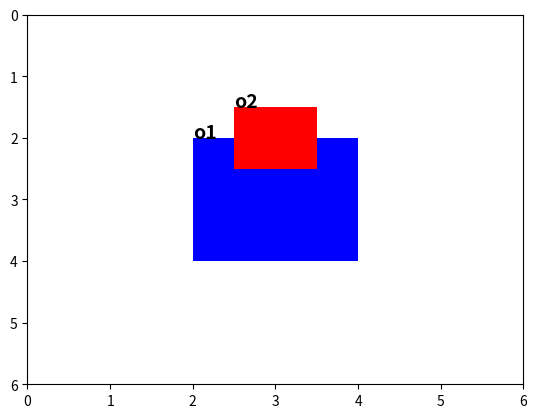

Source code (Python):
#!/usr/bin/python

# import numpy as np
from matplotlib import pyplot as plt
from matplotlib.patches import Rectangle

class Dbg(object):
    def __init__(self):
        pass

    def return_bounding_box_2d(self, x, y, xsize, ysize):
        """Return the bounding box

        :param x: x center
        :param y: y center
        :param xsize: x size
        :param ysize: y size
        :return: list(x1, y1, x2, y2) where (x1, y1) and (x2, y2) are the coordinates of the diagonal points of the
                bounding box depending on your coordinates frame
        """
        if xsize <= 0 or ysize <= 0:
            print("ERROR: can't compute bounding box, xsize or height has no positive value")
            return []
        return [x-xsize/2, y-ysize/2, x+xsize/2, y+ysize/2]


    def compute_qsr(self, bb1, bb2):
        """Wrapper for __compute_qsr

        :param bb1: diagonal points coordinates of first bounding box (x1, y1, x2, y2)
        :param bb2: diagonal points coordinates of second bounding box (x1, y1, x2, y2)        :return: an RCC depending on your implementation
        """
        return self.__compute_qsr(bb1, bb2)


    def __compute_qsr(self, bb1, bb2):
        """Return RCC8
            :param bb1: diagonal points coordinates of first bounding box (x1, y1, x2, y2)
            :param bb2: diagonal points coordinates of second bounding box (x1, y1, x2, y2)
            :return: an RCC8 relation from the following:
             {0:'dc'}      x is disconnected from y
             {1:'ec'}      x is externally connected with y
             {2:'po'}      x partially overlaps y
             {3:'eq'}      x equals y
             {4:'tpp'}     x is a tangential proper part of y
             {5:'ntpp'}    y is a non-tangential proper part of x
             {6:'tppi'}    y is a tangential proper part of x
             {7:'ntppi'}   y is a non-tangential proper part of x
             +-------------+         +-------------+
             |a            |         |a            |
             |             |         |             |
             |      A      |         |      B      |
             |             |         |             |
             |            b|         |            b|
             +-------------+         +-------------+
        """

        # Object 1 Top Left X
        ax = bb1[0]
        # Object 1 Top Left Y
        ay = bb1[1]
        # Object 2 Top Left X
        cx = bb2[0]
        # Object 2 Top Left X
        cy = bb2[1]
        # Object 1 Bottom Right X
        bx = bb1[2]
        # Object 1 Bottom Right Y
        by = bb1[3]
        # Object 2 Bottom Right X
        dx = bb2[2]
        # Object 2 Bottom Right Y
        dy = bb2[3]

        # CALCULATE EQ
        # Is object1 equal to object2
        if(bb1 == bb2):
            return "eq"

        # Are objects disconnected?
        # Cond1. If A's left edge is to the right of the B's right edge, - then A is Totally to right Of B
        # Cond2. If A's right edge is to the left of the B's left edge, - then A is Totally to left Of B
        # Cond3. If A's top edge is below B's bottom edge, - then A is Totally below B
        # Cond4. If A's bottom edge is above B's top edge, - then A is Totally above B

        #    Cond1        Cond2        Cond3        Cond4
        if (ax > dx) or (bx < cx) or (ay > dy) or (by < cy):
            return "dc"

        # Is one object inside the other
        BinsideA = (ax <= cx) and (ay <= cy) and (bx >= dx) and (by >= dy)
        AinsideB = (ax >= cx) and (ay >= cy) and (bx <= dx) and (by <= dy)

        # Do objects share an X or Y (but are not necessarily touching)
        sameX = (ax == cx or ax == dx or bx == cx or bx == dx)
        sameY = (ay == cy or ay == dy or by == cy or by == dy)

        if AinsideB and (sameX or sameY):
            return "tpp"

        if BinsideA and (sameX or sameY):
            return "tppi"

        if AinsideB:
            return "ntpp"

        if BinsideA:
            return "ntppi"

        # Are objects touching?
        # Cond1. If A's left edge is equal to B's right edge, - then A is to the right of B and touching
        # Cond2. If A's right edge is qual to B's left edge, - then A is to the left of B and touching
        # Cond3. If A's top edge equal to B's bottom edge, - then A is below B and touching
        # Cond4. If A's bottom edge equal to B's top edge, - then A is above B and touching

        #    Cond1        Cond2        Cond3        Cond4
        if (ax == dx) or (bx == cx) or (ay == dy) or (by == cy):
            return "ec"

        # If none of the other conditions are met, the objects must be parially overlapping
        return "po"



def plot_bbs(bb1, bb2):
    plt.figure()
    ax = plt.gca()
    # ax.invert_yaxis()
    ax.add_patch(Rectangle((bb1[0], bb1[1]), bb1[2]-bb1[0], bb1[3]-bb1[1], alpha=1, facecolor="blue"))
    ax.annotate("o1", (bb1[0], bb1[1]), color='black', weight='bold', fontsize=14)
    ax.add_patch(Rectangle((bb2[0], bb2[1]), bb2[2]-bb2[0], bb2[3]-bb2[1], alpha=1, facecolor="red"))
    ax.annotate("o2", (bb2[0], bb2[1]), color='black', weight='bold', fontsize=14)
    h = 6
    l = 0
    # ax.set_xlim(l, h)
    # ax.set_ylim(l, h)
    ax.set_xlim(l, h)
    ax.set_ylim(h, l)
    plt.show()


if __name__ == '__main__':
    dbg = Dbg()

    """
         {0:'dc'}      x is disconnected from y
         {1:'ec'}      x is externally connected with y
         {2:'po'}      x partially overlaps y
         {3:'eq'}      x equals y
         {4:'tpp'}     x is a tangential proper part of y
         {5:'ntpp'}    y is a non-tangential proper part of x
         {6:'tppi'}    y is a tangential proper part of x
         {7:'ntppi'}   y is a non-tangential proper part of x
         +-------------+         +-------------+
         |a            |         |a            |
         |             |         |             |
         |      A      |         |      B      |
         |             |         |             |
         |            b|         |            b|
         +-------------+         +-------------+
    """

    # Play with these to test (x_center, y_center, xsize(i.e. x-size), ysize(i.e. y-size))
    o1 = (3., 3., 2., 2.)
    o2 = (3., 2., 1., 1.)

    o1 = dbg.return_bounding_box_2d(o1[0], o1[1], o1[2], o1[3])
    o2 = dbg.return_bounding_box_2d(o2[0], o2[1], o2[2], o2[3])

    # Bounding boxes
    # print("o1:", o1)
    # print("o2:", o2)

    # Relations
    print("o1o2:", dbg.compute_qsr(o1, o2))
    print("o2o1:", dbg.compute_qsr(o2, o1))

    # Plot the boxes
    plot_bbs(o1, o2)
